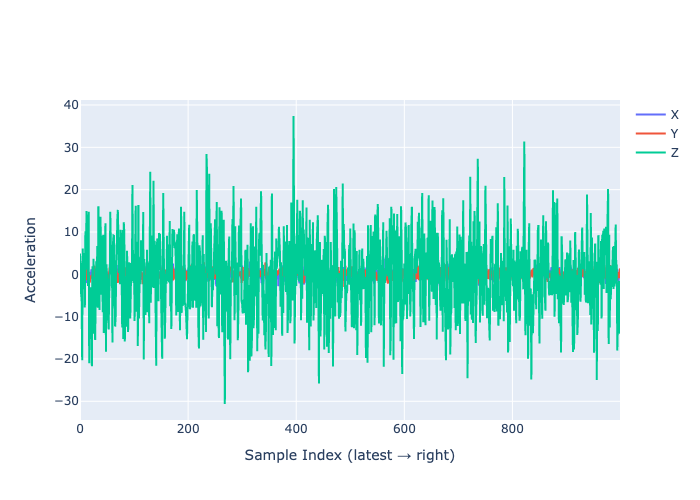

The data file committed next to this chart (first rows):
AccelerometerX, AccelerometerY, AccelerometerZ
1.624, -0.1532, 4.895
-0.6118, -2.433, 2.388
-0.5282, 0.508, -4.481
-1.073, -0.324, -6.108
0.8654, -1.511, -20.3
-2.302, -0.8714, 6.079
1.745, -0.8648, -3.541
-0.7612, 0.6087, 1.526
0.319, 0.5616, 5.013
-0.2494, 1.515, -7.864
1.462, 0.6479, 10.17
-2.06, -1.352, 1.131
-0.3224, -1.409, 14.97
-0.3841, 1.131, 1.689
1.134, 1.567, 3.186
-1.1, -0.2377, -2.734
-0.1724, 0.5588, 14.76
-0.8779, -1.505, -21.03
0.04221, -1.944, -5.328
0.5828, -1.174, -3.051
-1.101, -0.3572, -15.3
1.145, -0.5214, -7.947
0.9016, -0.2301, -21.72
0.5025, -0.491, 1.904
0.9009, 0.6793, -14.05
-0.6837, 1.428, 3.699
-0.1229, 0.0362, -2.618
-0.9358, 2.03, -8.327
-0.2679, -0.6344, -15.54
0.5304, -0.5251, -6.828
-0.6917, 0.3877, 3.106
-0.3968, -0.3548, -1.254
-0.6872, 1.177, 6.662
-0.8452, -0.6411, -7.883
-0.6712, 1.323, 16.06
-0.01266, 0.1942, -2.38
-1.117, 2.565, -8.452
0.2344, -0.4641, 13.1
1.66, -0.2027, 13.58
0.742, 0.1457, -0.9017
-0.1918, -2.181, -4.843
-0.8876, 0.6023, 9.101
-0.7472, 0.4808, -8.941
1.692, 0.1093, 9.352
0.05081, -1.544, -13.87
-0.637, -1.547, -0.8339
0.1909, 0.5866, 0.1176
2.1, 1.175, 12.08
0.1202, 1.594, -18.29
0.6172, -0.8954, 2.344
0.3002, -1.031, -1.207
-0.3522, -0.2719, 0.02908
-1.143, -1.976, -8.841
-0.3493, -0.5889, -13.02
-0.2089, 0.8518, -4.631
0.5866, 1.635, -2.417
0.839, 0.2792, 14.75
0.9311, 1.641, 1.114
0.2856, 0.4109, -0.04276
0.8851, 0.1914, 6.983
... 940 more rows
